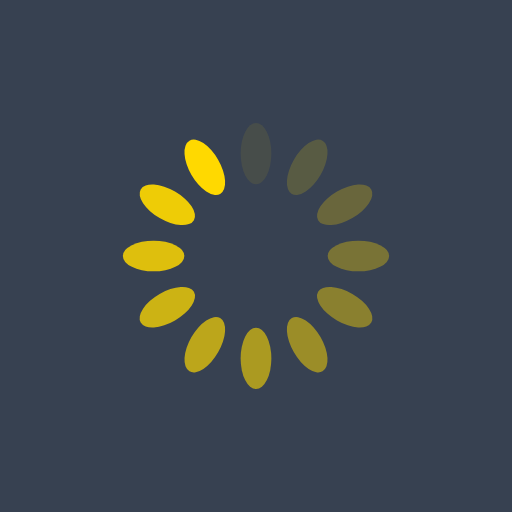
t = 0.00 s
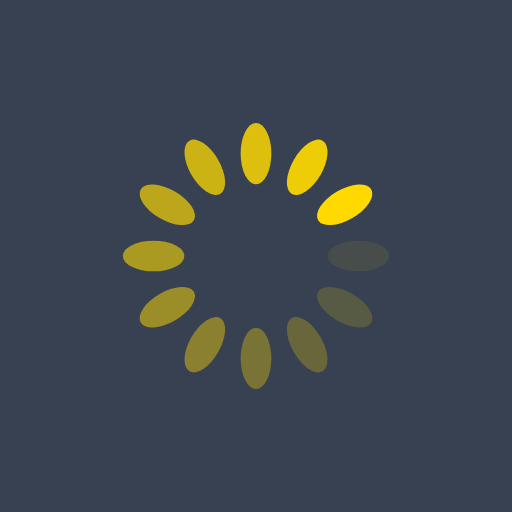
t = 0.25 s
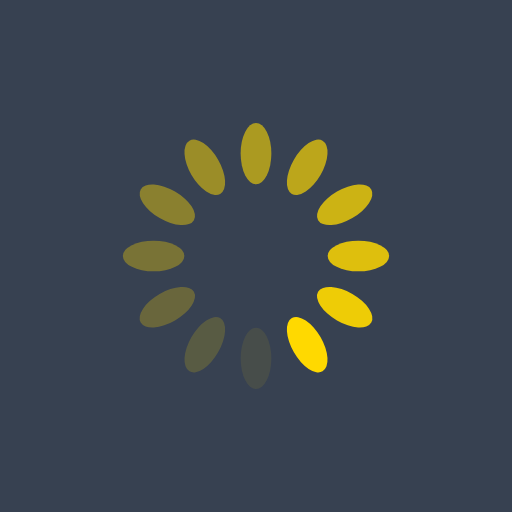
t = 0.50 s
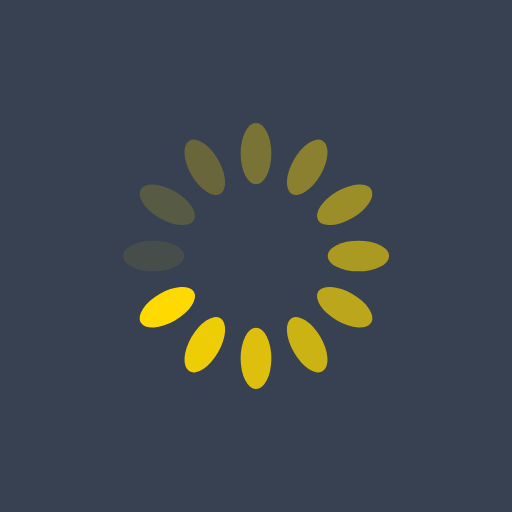
t = 0.75 s

The animated SVG that drew these frames (rendered in a browser with its animation timeline set to each time). Animation: 12 SMIL elements (animate=12); one cycle of 1.00 s, repeats indefinitely.

<svg xmlns="http://www.w3.org/2000/svg" viewBox="0 0 100 100" preserveAspectRatio="xMidYMid" width="200" height="200" style="shape-rendering: auto; display: block; background: rgb(55, 65, 81);" xmlns:xlink="http://www.w3.org/1999/xlink"><g><g transform="rotate(0 50 50)">
  <rect fill="#ffd900" height="12" width="6" ry="6" rx="3" y="24" x="47">
    <animate repeatCount="indefinite" begin="-0.9166666666666666s" dur="1s" keyTimes="0;1" values="1;0" attributeName="opacity"></animate>
  </rect>
</g><g transform="rotate(30 50 50)">
  <rect fill="#ffd900" height="12" width="6" ry="6" rx="3" y="24" x="47">
    <animate repeatCount="indefinite" begin="-0.8333333333333334s" dur="1s" keyTimes="0;1" values="1;0" attributeName="opacity"></animate>
  </rect>
</g><g transform="rotate(60 50 50)">
  <rect fill="#ffd900" height="12" width="6" ry="6" rx="3" y="24" x="47">
    <animate repeatCount="indefinite" begin="-0.75s" dur="1s" keyTimes="0;1" values="1;0" attributeName="opacity"></animate>
  </rect>
</g><g transform="rotate(90 50 50)">
  <rect fill="#ffd900" height="12" width="6" ry="6" rx="3" y="24" x="47">
    <animate repeatCount="indefinite" begin="-0.6666666666666666s" dur="1s" keyTimes="0;1" values="1;0" attributeName="opacity"></animate>
  </rect>
</g><g transform="rotate(120 50 50)">
  <rect fill="#ffd900" height="12" width="6" ry="6" rx="3" y="24" x="47">
    <animate repeatCount="indefinite" begin="-0.5833333333333334s" dur="1s" keyTimes="0;1" values="1;0" attributeName="opacity"></animate>
  </rect>
</g><g transform="rotate(150 50 50)">
  <rect fill="#ffd900" height="12" width="6" ry="6" rx="3" y="24" x="47">
    <animate repeatCount="indefinite" begin="-0.5s" dur="1s" keyTimes="0;1" values="1;0" attributeName="opacity"></animate>
  </rect>
</g><g transform="rotate(180 50 50)">
  <rect fill="#ffd900" height="12" width="6" ry="6" rx="3" y="24" x="47">
    <animate repeatCount="indefinite" begin="-0.4166666666666667s" dur="1s" keyTimes="0;1" values="1;0" attributeName="opacity"></animate>
  </rect>
</g><g transform="rotate(210 50 50)">
  <rect fill="#ffd900" height="12" width="6" ry="6" rx="3" y="24" x="47">
    <animate repeatCount="indefinite" begin="-0.3333333333333333s" dur="1s" keyTimes="0;1" values="1;0" attributeName="opacity"></animate>
  </rect>
</g><g transform="rotate(240 50 50)">
  <rect fill="#ffd900" height="12" width="6" ry="6" rx="3" y="24" x="47">
    <animate repeatCount="indefinite" begin="-0.25s" dur="1s" keyTimes="0;1" values="1;0" attributeName="opacity"></animate>
  </rect>
</g><g transform="rotate(270 50 50)">
  <rect fill="#ffd900" height="12" width="6" ry="6" rx="3" y="24" x="47">
    <animate repeatCount="indefinite" begin="-0.16666666666666666s" dur="1s" keyTimes="0;1" values="1;0" attributeName="opacity"></animate>
  </rect>
</g><g transform="rotate(300 50 50)">
  <rect fill="#ffd900" height="12" width="6" ry="6" rx="3" y="24" x="47">
    <animate repeatCount="indefinite" begin="-0.08333333333333333s" dur="1s" keyTimes="0;1" values="1;0" attributeName="opacity"></animate>
  </rect>
</g><g transform="rotate(330 50 50)">
  <rect fill="#ffd900" height="12" width="6" ry="6" rx="3" y="24" x="47">
    <animate repeatCount="indefinite" begin="0s" dur="1s" keyTimes="0;1" values="1;0" attributeName="opacity"></animate>
  </rect>
</g><g></g></g><!-- [ldio] generated by https://loading.io --></svg>